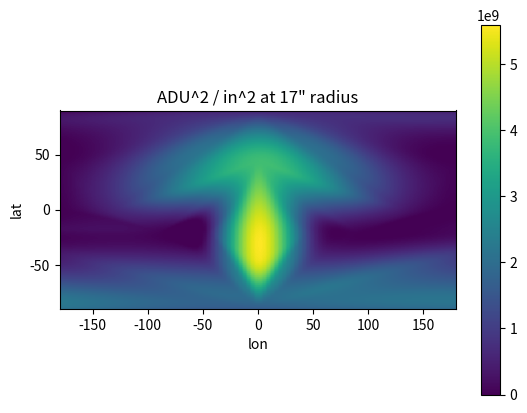

Python code for this plot:
from numpy import *
from scipy.interpolate import *
from matplotlib.pyplot import *



# Received powers with rectangular horn (ADU^2)
Prx=array([1e10,8e10,1e9,2e10,9e8,7e10,1e11,1e10,3e10,0,1e10,6e9,0]) # No lid
#Prx=array([3e9,8e9,1e9,2e9,3e7,3e10,3e9,1e10,3e9,0,0,6e8,6e8])

# Signal generator power
Pout=array([10.,10,-20,0,0,0,0,0,0,0,0,0,0])

# Lat/lon of measurement
x = array([-90., -45,   0,  45,  90,   0,   0,  0,   0, 180, -135, 135, 180])
y = array([-20., -20, -20, -20, -20,  45, -45, 90, -90,   0,    0,   0,  45])


# Interpolate to lat/lon grid
yi=linspace(-90,90,100)
xi=linspace(-180,180,100)
xx,yy=meshgrid(xi,yi)

# Convert measured powers to power / Area at reference output power of 0 dBm
Ahorn = 18.125 # Measured rectangular horn aperture area in in^2
P = Prx / 10**(Pout/10) / Ahorn # ADU^2 / in^2

# Interpoalate onto lat/lon grid
# First mirror data to enforce periodicity on sphere
xm=concatenate((x-360,x,x+360))
ym=concatenate((y,y,y))
Pm=concatenate((P,P,P))

#f = interp2d(x,y,P,kind='linear')
#Pi = f(xx,yy)
Pi = griddata((xm,ym),Pm,(xx,yy),method='cubic')
Pi[Pi<0]=0


clf();
imshow(Pi,extent=[xi[0],xi[-1],yi[-1],yi[0]]);
gca().invert_yaxis()
colorbar();
xlabel('lon');ylabel('lat')
title('ADU^2 / in^2 at 17" radius')

# Do numeric integral in spherical coordinates
r=17.0
dx=xi[1]-xi[0]
dy=yi[1]-yi[0]

Pint = r**2 * sum(Pi*cos(yy*pi/180)*(dx*pi/180)*(dy*pi/180))

# Total power expected
Ptot = 2e10 * 1e8 * 1.3

# Total reflected power in dB
R = 10*log10(Pint / Ptot)
